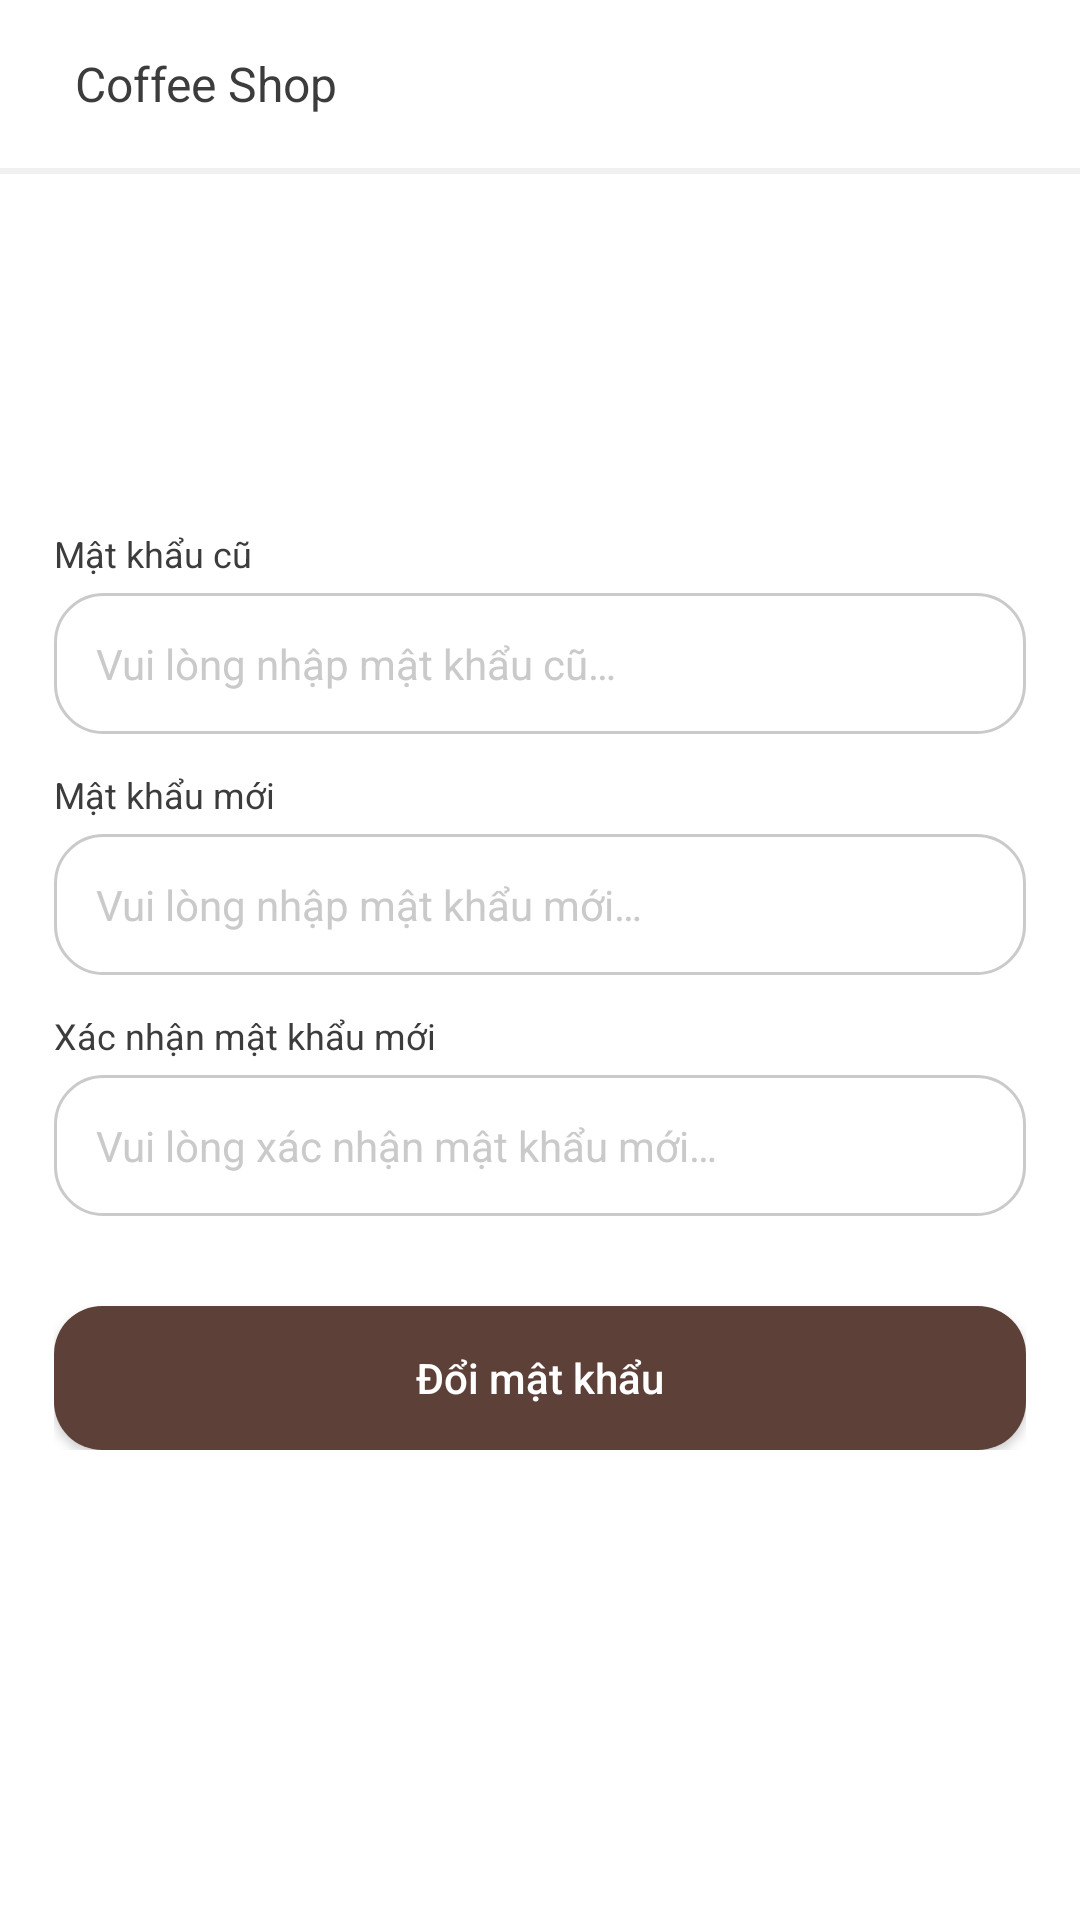

Android layout source for this screen:
<!-- AndroidManifest.xml: application theme AppTheme -->
<!-- res/layout/activity_change_password.xml -->
<?xml version="1.0" encoding="utf-8"?>

<RelativeLayout xmlns:android="http://schemas.android.com/apk/res/android"
    xmlns:tools="http://schemas.android.com/tools"
    android:layout_width="match_parent"
    android:layout_height="match_parent"
    android:background="@color/white"
    tools:ignore="Autofill" >

    <include layout="@layout/layout_toolbar"/>

    <LinearLayout
        android:layout_width="match_parent"
        android:layout_height="wrap_content"
        android:layout_centerInParent="true"
        android:gravity="center"
        android:orientation="vertical"
        android:padding="@dimen/define_dimen_18">

        <ImageView
            android:layout_width="wrap_content"
            android:layout_height="wrap_content"
            android:src="@drawable/ic_logo"
            tools:ignore="ContentDescription" />

        <TextView
            android:layout_width="match_parent"
            android:layout_height="wrap_content"
            android:text="@string/label_old_password"
            android:layout_marginTop="@dimen/define_dimen_20"
            android:textColor="@color/textColorHeading"
            android:textSize="@dimen/text_size_xsmall"/>

        <EditText
            android:id="@+id/edt_old_password"
            android:layout_width="match_parent"
            android:layout_height="wrap_content"
            android:layout_marginTop="@dimen/define_dimen_5"
            android:padding="@dimen/define_dimen_14"
            android:background="@drawable/bg_white_corner_16_border_gray"
            android:hint="@string/hint_password_old"
            android:imeOptions="actionNext"
            android:inputType="textPassword"
            android:textColorHint="@color/textColorAccent"
            android:textColor="@color/textColorHeading"
            android:textSize="@dimen/text_size_small" />

        <TextView
            android:layout_width="match_parent"
            android:layout_height="wrap_content"
            android:text="@string/label_new_password"
            android:layout_marginTop="@dimen/define_dimen_12"
            android:textColor="@color/textColorHeading"
            android:textSize="@dimen/text_size_xsmall"/>

        <EditText
            android:id="@+id/edt_new_password"
            android:layout_width="match_parent"
            android:layout_height="wrap_content"
            android:layout_marginTop="@dimen/define_dimen_5"
            android:padding="@dimen/define_dimen_14"
            android:background="@drawable/bg_white_corner_16_border_gray"
            android:hint="@string/hint_password_new"
            android:imeOptions="actionNext"
            android:inputType="textPassword"
            android:textColorHint="@color/textColorAccent"
            android:textColor="@color/textColorHeading"
            android:textSize="@dimen/text_size_small" />

        <TextView
            android:layout_width="match_parent"
            android:layout_height="wrap_content"
            android:text="@string/label_confirm_new_password"
            android:layout_marginTop="@dimen/define_dimen_12"
            android:textColor="@color/textColorHeading"
            android:textSize="@dimen/text_size_xsmall"/>

        <EditText
            android:id="@+id/edt_confirm_password"
            android:layout_width="match_parent"
            android:layout_height="wrap_content"
            android:layout_marginTop="@dimen/define_dimen_5"
            android:padding="@dimen/define_dimen_14"
            android:background="@drawable/bg_white_corner_16_border_gray"
            android:hint="@string/hint_password_confirm"
            android:imeOptions="actionDone"
            android:inputType="textPassword"
            android:textColorHint="@color/textColorAccent"
            android:textColor="@color/textColorHeading"
            android:textSize="@dimen/text_size_small" />

        <Button
            android:id="@+id/btn_change_password"
            android:layout_width="match_parent"
            android:layout_height="wrap_content"
            android:layout_marginTop="@dimen/define_dimen_30"
            android:textAllCaps="false"
            android:background="@drawable/bg_button_enable_corner_16"
            android:text="@string/change_password"
            android:textColor="@color/white"
            android:textSize="@dimen/text_size_small" />

    </LinearLayout>
</RelativeLayout>
<!-- res/layout/layout_toolbar.xml (included above) -->
<?xml version="1.0" encoding="utf-8"?>

<LinearLayout xmlns:android="http://schemas.android.com/apk/res/android"
    xmlns:tools="http://schemas.android.com/tools"
    android:layout_width="match_parent"
    android:layout_height="wrap_content"
    android:gravity="center_vertical"
    android:orientation="vertical"
    android:background="@color/white"
    tools:ignore="UseCompoundDrawables">

    <LinearLayout
        android:layout_width="match_parent"
        android:layout_height="?actionBarSize"
        android:gravity="center_vertical"
        android:orientation="horizontal">

        <ImageView
            android:id="@+id/img_toolbar_back"
            android:layout_width="wrap_content"
            android:layout_height="wrap_content"
            android:padding="@dimen/define_dimen_10"
            android:src="@drawable/ic_back_toolbar"
            tools:ignore="ContentDescription" />

        <TextView
            android:id="@+id/tv_toolbar_title"
            android:layout_width="wrap_content"
            android:layout_height="wrap_content"
            android:layout_marginStart="@dimen/define_dimen_5"
            android:text="@string/app_name"
            android:textColor="@color/textColorHeading"
            android:textSize="@dimen/text_size_normal" />
    </LinearLayout>

    <View
        android:layout_width="match_parent"
        android:layout_height="2dp"
        android:background="@color/bgMainColor" />
</LinearLayout>
<!-- resources referenced by this layout -->
<resources>
  <color name="bgMainColor">#F0F0F0</color>
  <color name="textColorAccent">#CACACA</color>
  <color name="textColorHeading">#3C3C3C</color>
  <color name="white">#ffffff</color>
  <dimen name="define_dimen_10">10dp</dimen>
  <dimen name="define_dimen_12">12dp</dimen>
  <dimen name="define_dimen_14">14dp</dimen>
  <dimen name="define_dimen_18">18dp</dimen>
  <dimen name="define_dimen_20">20dp</dimen>
  <dimen name="define_dimen_30">30dp</dimen>
  <dimen name="define_dimen_5">5dp</dimen>
  <dimen name="text_size_normal">16sp</dimen>
  <dimen name="text_size_small">14sp</dimen>
  <dimen name="text_size_xsmall">12sp</dimen>
  <!-- drawable bg_button_enable_corner_16 (drawable) -->
  <?xml version="1.0" encoding="utf-8"?>
  
  
  <shape xmlns:android="http://schemas.android.com/apk/res/android">
      <corners android:radius="@dimen/define_dimen_16" />
      <solid android:color="@color/colorPrimaryDark" />
  </shape>
  <!-- drawable bg_white_corner_16_border_gray (drawable) -->
  <?xml version="1.0" encoding="utf-8"?>
  
  
  <shape xmlns:android="http://schemas.android.com/apk/res/android">
      <corners android:radius="@dimen/define_dimen_16" />
      <solid android:color="@color/white" />
      <stroke
          android:width="1dp"
          android:color="@color/colorAccent" />
  </shape>
  <string name="app_name">Coffee Shop</string>
  <string name="change_password">Đổi mật khẩu</string>
  <string name="hint_password_confirm">Vui lòng xác nhận mật khẩu mới…</string>
  <string name="hint_password_new">Vui lòng nhập mật khẩu mới…</string>
  <string name="hint_password_old">Vui lòng nhập mật khẩu cũ…</string>
  <string name="label_confirm_new_password">Xác nhận mật khẩu mới</string>
  <string name="label_new_password">Mật khẩu mới</string>
  <string name="label_old_password">Mật khẩu cũ</string>
  <style name="AppTheme" parent="Theme.AppCompat.Light.NoActionBar">
          <item name="colorPrimaryDark">@color/colorPrimaryDark</item>
          <item name="android:listDivider">@android:color/transparent</item>
          <item name="android:windowLightStatusBar">true</item>
          <item name="android:statusBarColor">@color/white</item>
      </style>
  <dimen name="define_dimen_16">16dp</dimen>
  <color name="colorPrimaryDark">#5D4037</color>
  <color name="colorAccent">#CACACA</color>
</resources>
